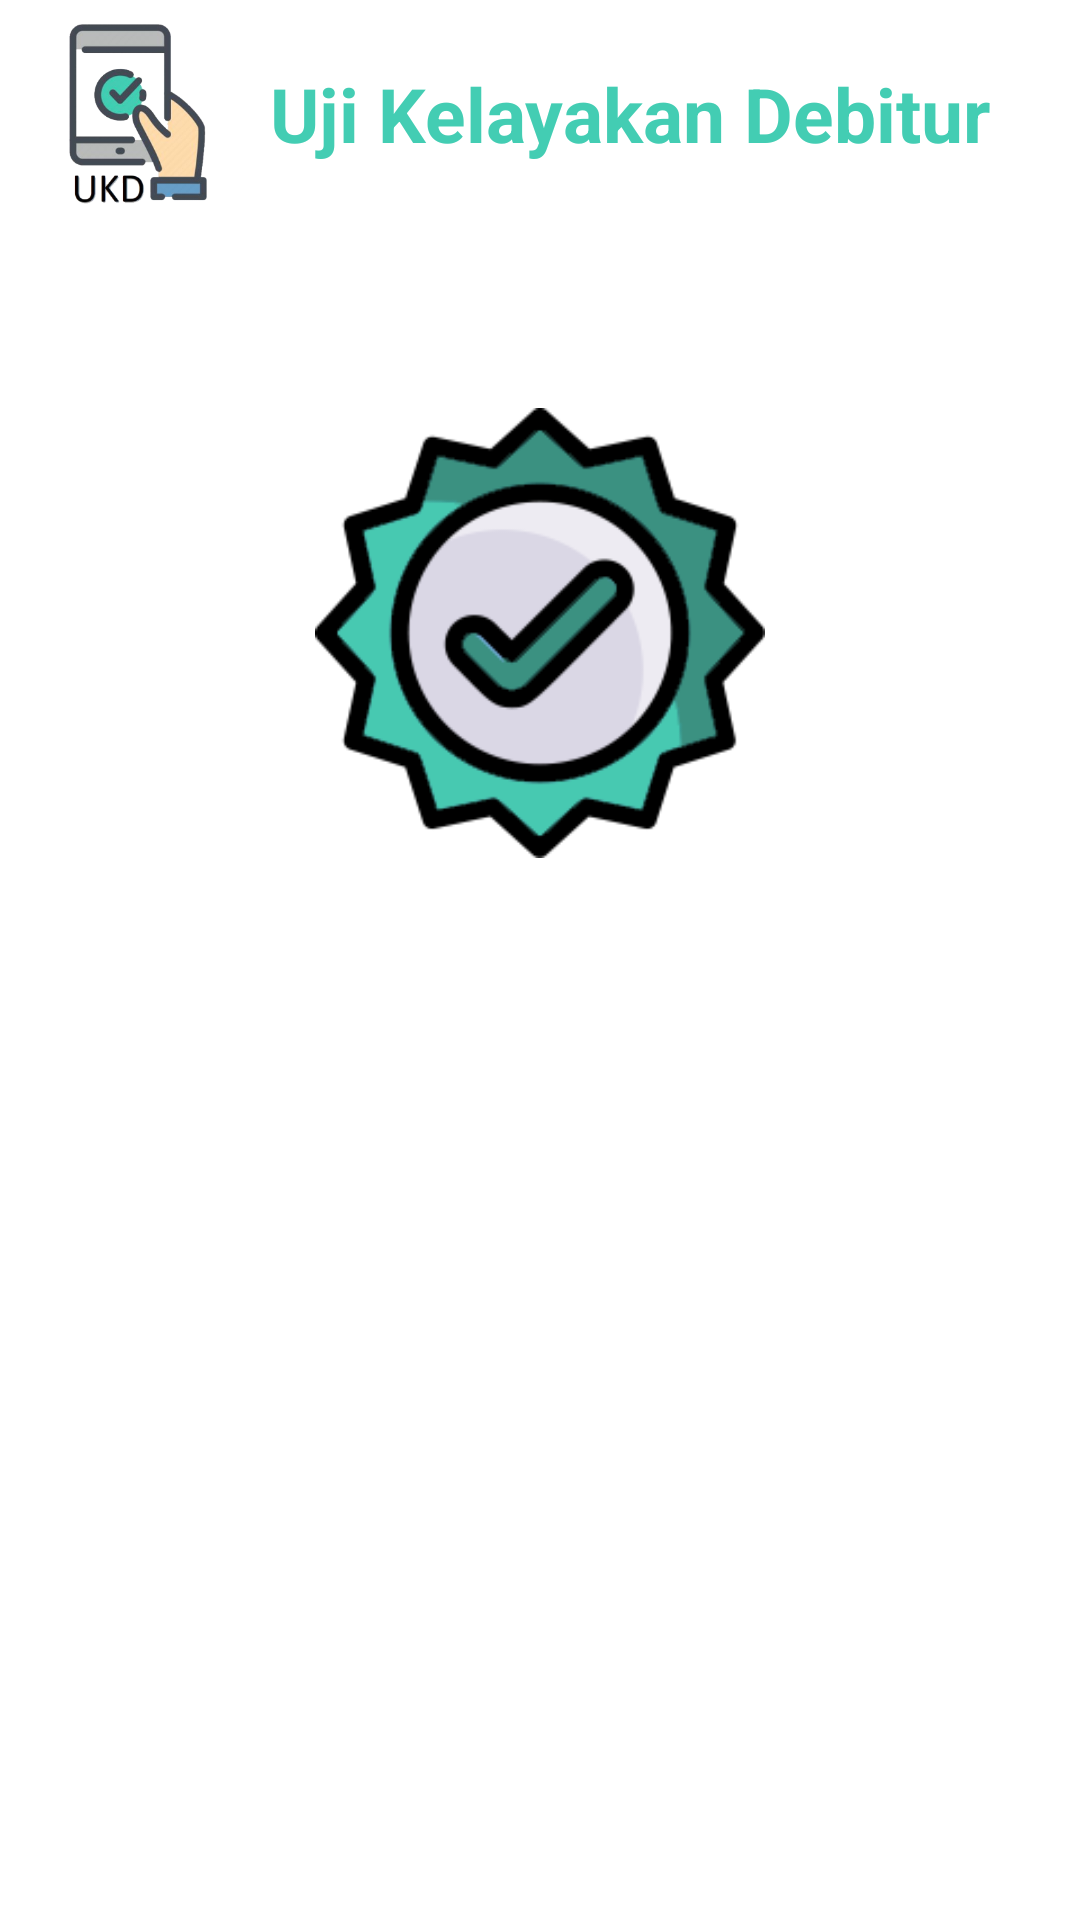

This screen was rendered from an Android layout file. Write that file and the resources it references.
<!-- AndroidManifest.xml: application theme AppTheme -->
<!-- res/layout/activity_notifikasi.xml -->
<?xml version="1.0" encoding="utf-8"?>
<androidx.constraintlayout.widget.ConstraintLayout xmlns:android="http://schemas.android.com/apk/res/android"
    xmlns:app="http://schemas.android.com/apk/res-auto"
    xmlns:tools="http://schemas.android.com/tools"
    android:layout_width="match_parent"
    android:layout_height="match_parent"
    tools:context=".NotifikasiActivity">

    <include
        android:id="@+id/include2"
        layout="@layout/toolbar" />

    <ImageView
        android:id="@+id/imageView3"
        android:layout_width="150dp"
        android:layout_height="150dp"
        android:layout_marginTop="60dp"
        android:src="@drawable/checklist"
        app:layout_constraintEnd_toEndOf="parent"
        app:layout_constraintStart_toStartOf="parent"
        app:layout_constraintTop_toBottomOf="@+id/include2" />

    <TextView
        android:id="@+id/notif_title"
        android:layout_width="match_parent"
        android:layout_height="wrap_content"
        android:layout_margin="20dp"
        android:textSize="25sp"
        android:textAlignment="center"
        android:textColor="@android:color/black"
        android:textStyle="bold"
        app:layout_constraintTop_toBottomOf="@+id/imageView3"
        tools:layout_editor_absoluteX="20dp" />

    <TextView
        android:id="@+id/notif_desc"
        android:layout_width="match_parent"
        android:layout_height="wrap_content"
        android:layout_margin="20dp"
        android:textAlignment="center"
        android:textColor="@android:color/black"
        android:textSize="20sp"
        app:layout_constraintTop_toBottomOf="@+id/notif_title"
        tools:layout_editor_absoluteX="20dp" />

    <com.google.android.material.button.MaterialButton
        android:id="@+id/btnLoginUlang"
        android:layout_width="wrap_content"
        android:layout_height="wrap_content"
        android:layout_margin="20dp"
        android:visibility="gone"
        android:text="Login Ulang"
        app:layout_constraintEnd_toEndOf="parent"
        app:layout_constraintTop_toBottomOf="@+id/notif_desc" />




</androidx.constraintlayout.widget.ConstraintLayout>
<!-- res/layout/toolbar.xml (included above) -->
<?xml version="1.0" encoding="utf-8"?>
<RelativeLayout xmlns:android="http://schemas.android.com/apk/res/android"
    android:layout_width="match_parent"
    android:layout_height="wrap_content"
    android:elevation="20dp"
    xmlns:app="http://schemas.android.com/apk/res-auto">
    <androidx.appcompat.widget.Toolbar
        android:id="@+id/toolbarS"
        android:layout_width="416dp"
        android:layout_height="76dp"
        app:layout_constraintStart_toStartOf="parent"
        app:layout_constraintTop_toTopOf="parent">

        <ImageView
            android:layout_width="60dp"
            android:layout_height="60dp"
            android:layout_margin="5dp"
            android:src="@drawable/ukdicon" />

        <TextView
            android:layout_width="wrap_content"
            android:layout_height="wrap_content"
            android:layout_marginLeft="20dp"
            android:text="Uji Kelayakan Debitur"
            android:textColor="@color/colorPrimary"
            android:textSize="25sp"
            android:textStyle="bold" />
    </androidx.appcompat.widget.Toolbar>
</RelativeLayout>
<!-- resources referenced by this layout -->
<resources>
  <color name="colorPrimary">#43cdb3</color>
  <!-- drawable checklist: png bitmap (drawable, 17744 bytes) -->
  <!-- drawable ukdicon: png bitmap (drawable, 51920 bytes) -->
  <style name="AppTheme" parent="Theme.MaterialComponents.DayNight.NoActionBar">
          
          <item name="colorPrimary">@color/colorPrimary</item>
          <item name="colorPrimaryDark">@color/colorPrimaryDark</item>
          <item name="colorAccent">@color/colorAccent</item>
      </style>
  <color name="colorPrimaryDark">#2D8877</color>
  <color name="colorAccent">#03DAC5</color>
</resources>
